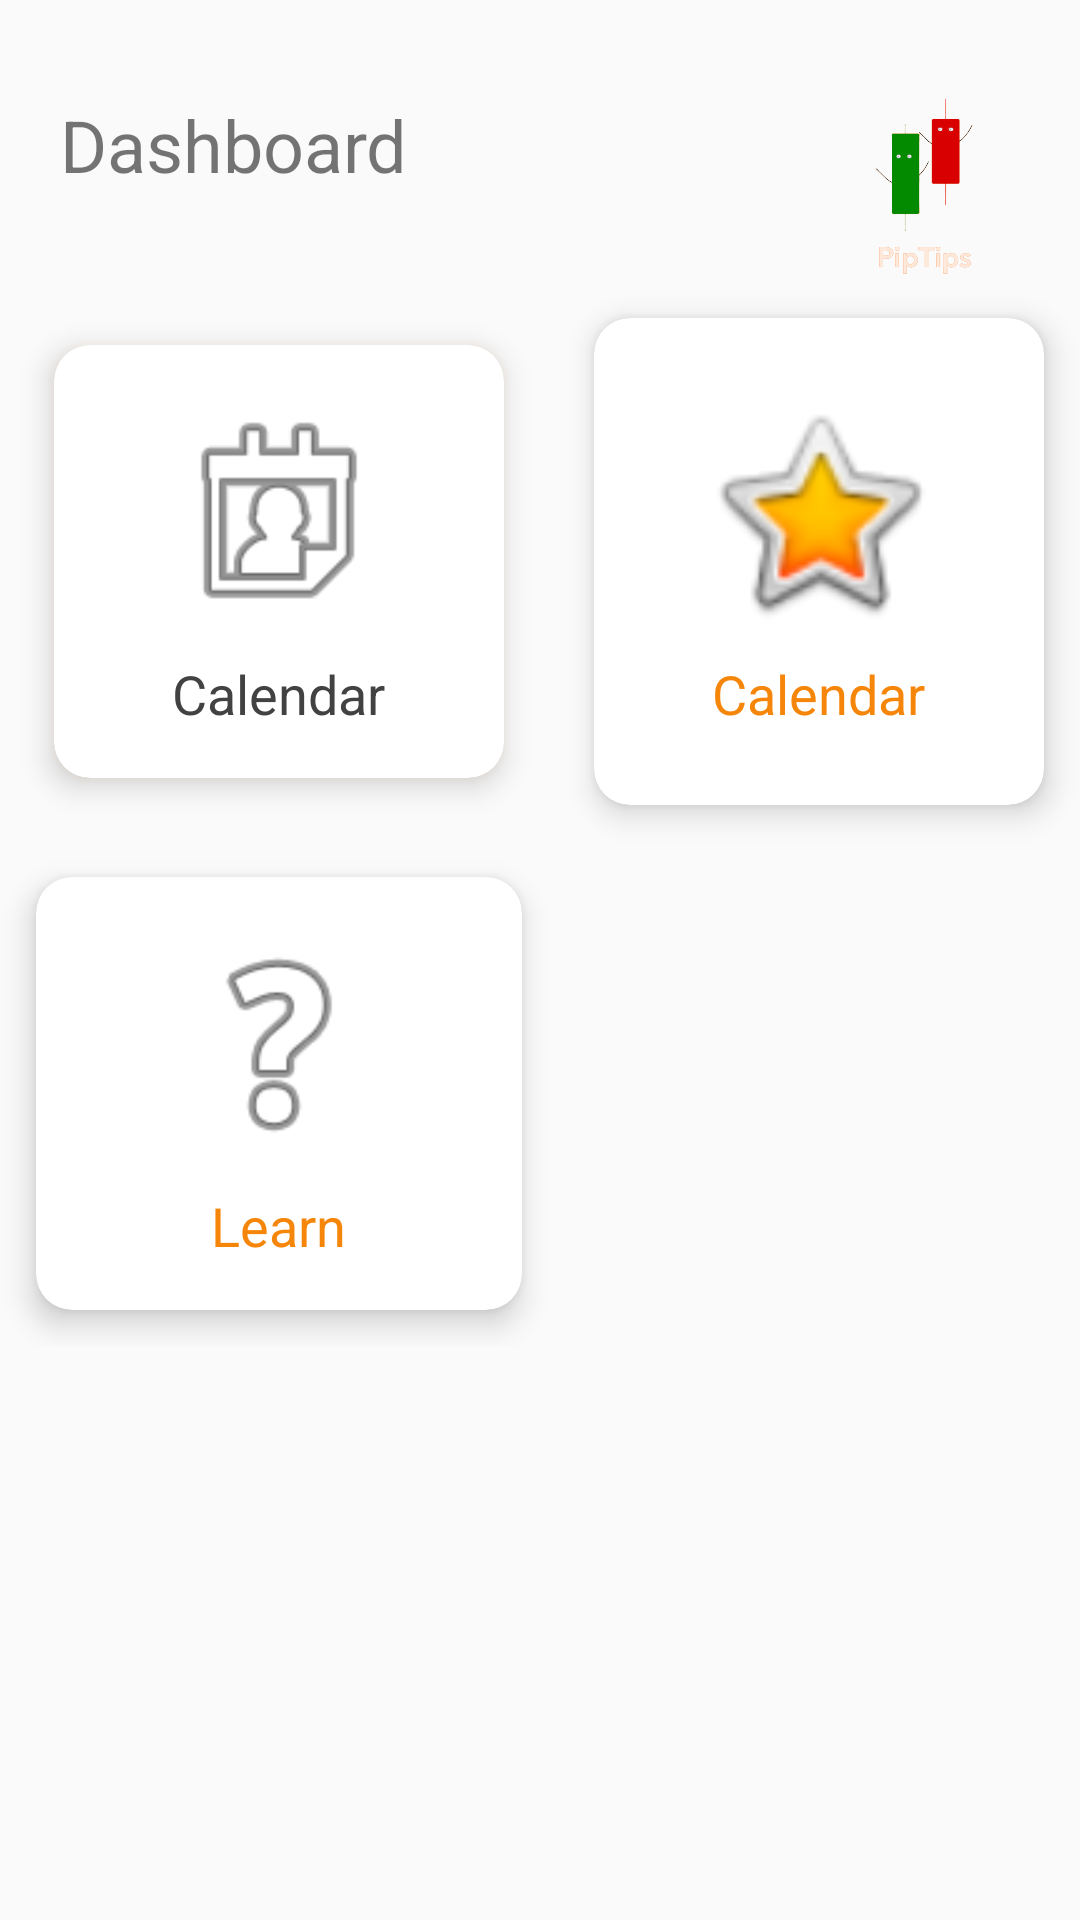

Write the Android layout XML for this screen, with the resource values it uses.
<!-- AndroidManifest.xml: application theme AppTheme -->
<!-- res/layout/activity_dashboard.xml -->
<?xml version="1.0" encoding="utf-8"?>
<ScrollView
    xmlns:android="http://schemas.android.com/apk/res/android"
    xmlns:app="http://schemas.android.com/apk/res-auto"
    xmlns:tools="http://schemas.android.com/tools"
    android:layout_width="match_parent"
    android:layout_height="match_parent"
    tools:context=".DashboardActivity">

    <LinearLayout
        android:orientation="vertical"
        android:layout_width="match_parent"
        android:layout_height="wrap_content"
        tools:ignore="ExtraText">

        <RelativeLayout
            android:layout_width="match_parent"
            android:layout_height="wrap_content"
            android:layout_marginTop="32dp"
            android:layout_marginRight="20dp"
            android:layout_marginLeft="20dp">

            <TextView
                android:text="@string/dashboard"
                android:textSize="24sp"
                android:layout_width="wrap_content"
                android:layout_height="wrap_content"/>

            <ImageView
                android:layout_width="62dp"
                android:layout_height="62dp"
                android:layout_alignParentEnd="true"
                app:srcCompat="@drawable/piptipslogo"/>
            </RelativeLayout>

        <GridLayout
            android:layout_width="match_parent"
            android:layout_height="wrap_content"
            android:alignmentMode="alignMargins"
            android:columnCount="2"
            android:columnOrderPreserved="false"
            android:rowCount="2">

            <androidx.cardview.widget.CardView
                android:layout_width="wrap_content"
                android:layout_height="wrap_content"
                android:layout_rowWeight="1"
                android:layout_columnWeight="1"
                android:layout_margin="12dp"
                android:outlineAmbientShadowColor="@color/colorAccent"
                app:cardCornerRadius="12dp"
                app:cardElevation="6dp"
                app:cardPreventCornerOverlap="false"
                app:cardUseCompatPadding="true">

                <LinearLayout
                    android:id="@+id/newsCard"
                    android:layout_width="match_parent"
                    android:layout_height="match_parent"
                    android:clickable="false"
                    android:elevation="10dp"
                    android:gravity="center"
                    android:orientation="vertical"
                    android:padding="16dp">

                    <ImageView
                        android:layout_width="80dp"
                        android:layout_height="80dp"
                        android:contentDescription="TODO"
                        app:srcCompat="@android:drawable/ic_menu_my_calendar" />

                    <TextView
                        android:layout_width="wrap_content"
                        android:layout_height="wrap_content"
                        android:layout_marginTop="8dp"
                        android:text="Calendar"
                        android:textColor="@color/cardview_dark_background"
                        android:textSize="18dp" />

                </LinearLayout>

            </androidx.cardview.widget.CardView>

            <androidx.cardview.widget.CardView
                android:layout_width="wrap_content"
                android:layout_height="wrap_content"
                android:layout_rowWeight="1"
                android:layout_columnWeight="1"
                android:layout_margin="12dp"
                app:cardCornerRadius="12dp"
                app:cardElevation="6dp">

                <LinearLayout
                    android:layout_width="match_parent"
                    android:layout_height="match_parent"
                    android:gravity="center"
                    android:orientation="vertical"
                    android:padding="16dp">

                    <ImageView
                        android:layout_width="80dp"
                        android:layout_height="80dp"
                        android:contentDescription="TODO"
                        app:srcCompat="@android:drawable/btn_star_big_on" />

                    <TextView
                        android:layout_width="wrap_content"
                        android:layout_height="wrap_content"
                        android:layout_marginTop="8dp"
                        android:text="Calendar"
                        android:textColor="@color/colorAccent"
                        android:textSize="18dp" />

                </LinearLayout>

            </androidx.cardview.widget.CardView>

            <androidx.cardview.widget.CardView
                android:layout_width="wrap_content"
                android:layout_height="wrap_content"
                android:layout_rowWeight="1"
                android:layout_columnWeight="1"
                android:layout_margin="12dp"
                app:cardCornerRadius="12dp"
                app:cardElevation="6dp">

                <LinearLayout
                    android:layout_width="match_parent"
                    android:layout_height="match_parent"
                    android:gravity="center"
                    android:orientation="vertical"
                    android:padding="16dp">

                    <ImageView
                        android:layout_width="80dp"
                        android:layout_height="80dp"
                        android:contentDescription="TODO"
                        app:srcCompat="@android:drawable/ic_menu_help" />

                    <TextView
                        android:layout_width="wrap_content"
                        android:layout_height="wrap_content"
                        android:layout_marginTop="8dp"
                        android:text="Learn"
                        android:textColor="@color/colorAccent"
                        android:textSize="18dp" />

                </LinearLayout>

            </androidx.cardview.widget.CardView>

        </GridLayout>

        </LinearLayout>

    </ScrollView>
<!-- resources referenced by this layout -->
<resources>
  <color name="colorAccent">#F68609</color>
  <!-- drawable piptipslogo: png bitmap (drawable, 44406 bytes) -->
  <string name="dashboard">Dashboard</string>
  <style name="AppTheme" parent="Theme.AppCompat.Light.NoActionBar">
          
          <item name="colorPrimary">@color/colorPrimary</item>
          <item name="colorPrimaryDark">@color/colorBackgroundOrange</item>
          <item name="colorAccent">@color/colorAccent</item>
      </style>
  <color name="colorPrimary">#09eef6</color>
  <color name="colorBackgroundOrange">#F68609</color>
</resources>
